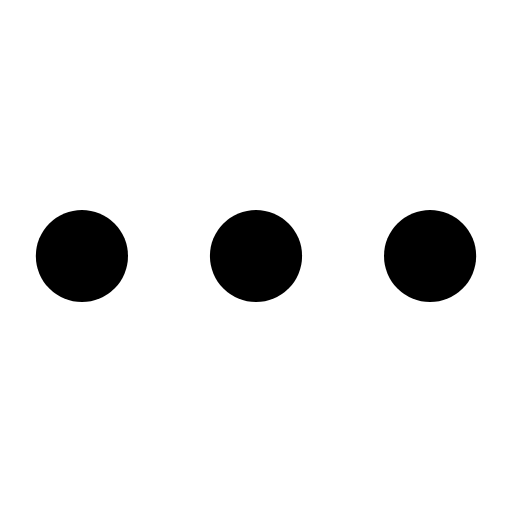
t = 0.00 s
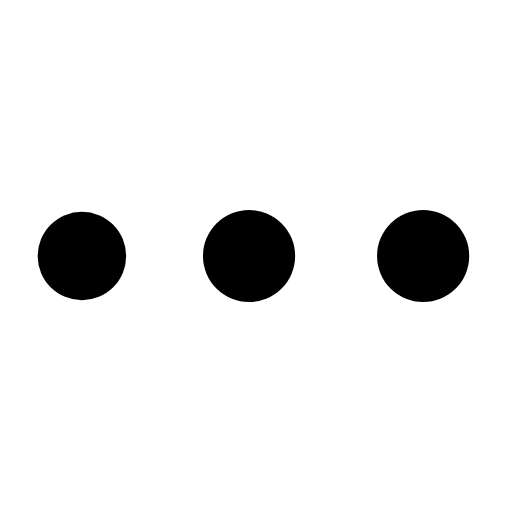
t = 0.65 s
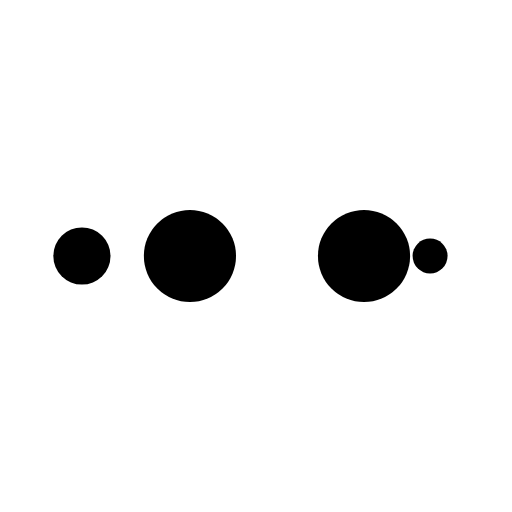
t = 1.08 s
t = 1.72 s: frame unchanged from t = 0.00 s, image omitted
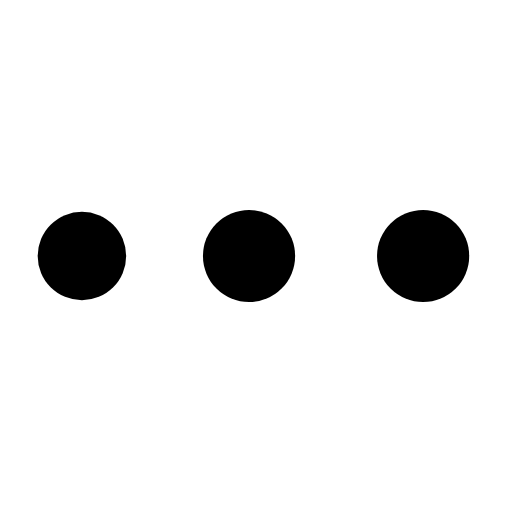
t = 2.37 s
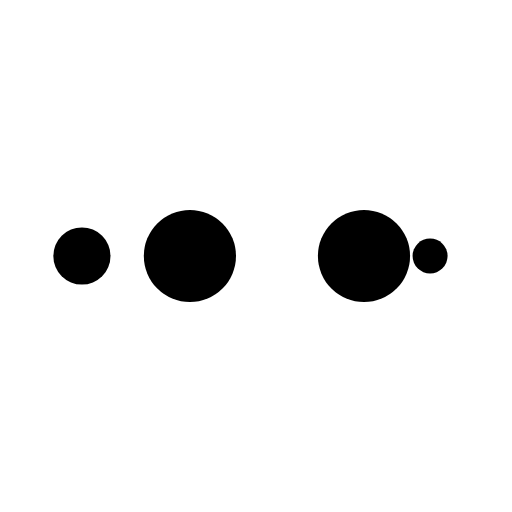
t = 2.80 s

The animated SVG that drew these frames (rendered in a browser with its animation timeline set to each time). Animation: 10 SMIL elements (animate=10); one cycle of 3.45 s, repeats indefinitely.

<svg xmlns="http://www.w3.org/2000/svg" xmlns:xlink="http://www.w3.org/1999/xlink" style="margin:auto;background:#fff;display:block;shape-rendering:auto" width="233" height="233" preserveAspectRatio="xMidYMid" viewBox="0 0 100 100"><circle cx="84" cy="50" r="10" fill="current"><animate attributeName="r" begin="0s" calcMode="spline" dur="0.8620689655172413s" keySplines="0 0.5 0.5 1" keyTimes="0;1" repeatCount="indefinite" values="9;0"/><animate attributeName="fill" begin="0s" calcMode="discrete" dur="3.4482758620689653s" keyTimes="0;0.25;0.5;0.75;1" repeatCount="indefinite" values="#000000;#000000;#000000;#000000;#000000"/></circle><circle cx="16" cy="50" r="10" fill="current"><animate attributeName="r" begin="0s" calcMode="spline" dur="3.4482758620689653s" keySplines="0 0.5 0.5 1;0 0.5 0.5 1;0 0.5 0.5 1;0 0.5 0.5 1" keyTimes="0;0.25;0.5;0.75;1" repeatCount="indefinite" values="0;0;9;9;9"/><animate attributeName="cx" begin="0s" calcMode="spline" dur="3.4482758620689653s" keySplines="0 0.5 0.5 1;0 0.5 0.5 1;0 0.5 0.5 1;0 0.5 0.5 1" keyTimes="0;0.25;0.5;0.75;1" repeatCount="indefinite" values="16;16;16;50;84"/></circle><circle cx="50" cy="50" r="10" fill="current"><animate attributeName="r" begin="-0.8620689655172413s" calcMode="spline" dur="3.4482758620689653s" keySplines="0 0.5 0.5 1;0 0.5 0.5 1;0 0.5 0.5 1;0 0.5 0.5 1" keyTimes="0;0.25;0.5;0.75;1" repeatCount="indefinite" values="0;0;9;9;9"/><animate attributeName="cx" begin="-0.8620689655172413s" calcMode="spline" dur="3.4482758620689653s" keySplines="0 0.5 0.5 1;0 0.5 0.5 1;0 0.5 0.5 1;0 0.5 0.5 1" keyTimes="0;0.25;0.5;0.75;1" repeatCount="indefinite" values="16;16;16;50;84"/></circle><circle cx="84" cy="50" r="10" fill="current"><animate attributeName="r" begin="-1.7241379310344827s" calcMode="spline" dur="3.4482758620689653s" keySplines="0 0.5 0.5 1;0 0.5 0.5 1;0 0.5 0.5 1;0 0.5 0.5 1" keyTimes="0;0.25;0.5;0.75;1" repeatCount="indefinite" values="0;0;9;9;9"/><animate attributeName="cx" begin="-1.7241379310344827s" calcMode="spline" dur="3.4482758620689653s" keySplines="0 0.5 0.5 1;0 0.5 0.5 1;0 0.5 0.5 1;0 0.5 0.5 1" keyTimes="0;0.25;0.5;0.75;1" repeatCount="indefinite" values="16;16;16;50;84"/></circle><circle cx="16" cy="50" r="10" fill="current"><animate attributeName="r" begin="-2.5862068965517238s" calcMode="spline" dur="3.4482758620689653s" keySplines="0 0.5 0.5 1;0 0.5 0.5 1;0 0.5 0.5 1;0 0.5 0.5 1" keyTimes="0;0.25;0.5;0.75;1" repeatCount="indefinite" values="0;0;9;9;9"/><animate attributeName="cx" begin="-2.5862068965517238s" calcMode="spline" dur="3.4482758620689653s" keySplines="0 0.5 0.5 1;0 0.5 0.5 1;0 0.5 0.5 1;0 0.5 0.5 1" keyTimes="0;0.25;0.5;0.75;1" repeatCount="indefinite" values="16;16;16;50;84"/></circle></svg>